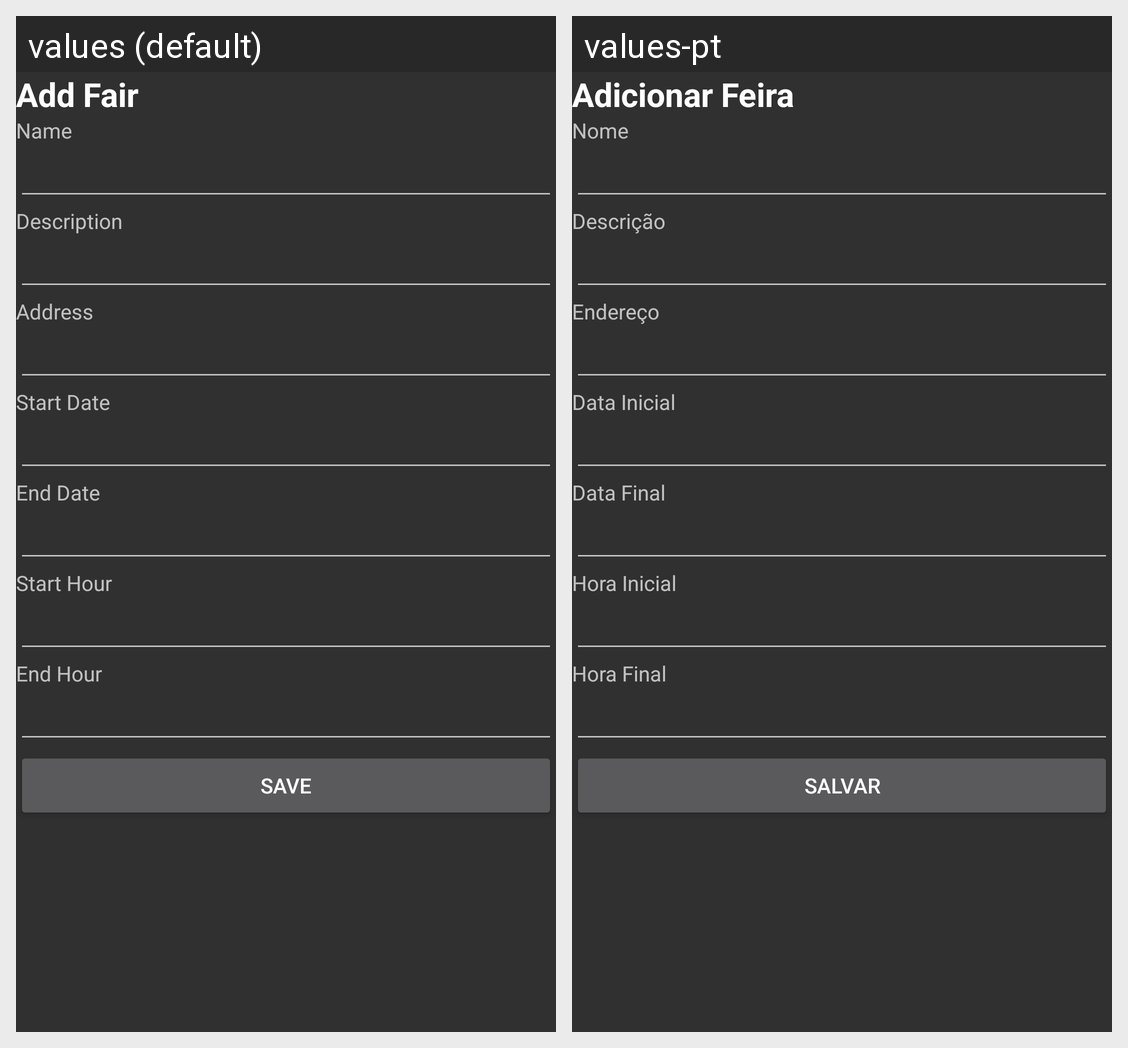

Translations of the strings shown on this Android screen, per locale in the grid:
Android screen res/layout/fragment_fair.xml rendered under 2 locales, left to right: values (default), values-pt. Device: Nexus 5 (rendered at 1080×1920; each locale shown at half size, 540×960, under a caption strip naming it); theme Theme.AppCompat.
Strings drawn on this screen, with the default value and each locale's value (text and hints the layout hard-codes, and strings that could not be matched under every locale, appear in the picture but are not listed):

lblFairs
  values: Add Fair
  values-pt: Adicionar Feira

nameFair
  values: Name
  values-pt: Nome

DescriptionFair
  values: Description
  values-pt: Descrição

AddressFair
  values: Address
  values-pt: Endereço

DateInitial
  values: Start Date
  values-pt: Data Inicial

DateFinal
  values: End Date
  values-pt: Data Final

HourInitial
  values: Start Hour
  values-pt: Hora Inicial

HourFinal
  values: End Hour
  values-pt: Hora Final

btnCadastre
  values: Save
  values-pt: Salvar
